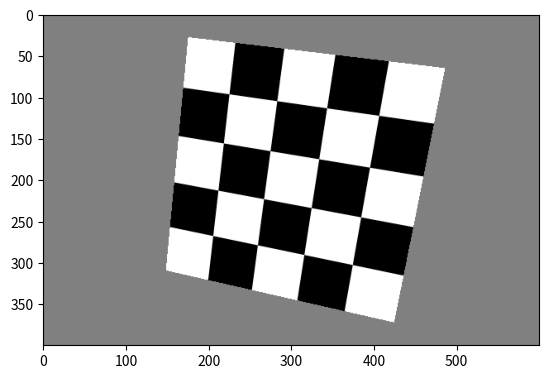

The matplotlib source for this figure:
# Version 1: Pinhole + One camera

import os

import numpy as np
import scipy.ndimage

from mpl_toolkits import mplot3d
from matplotlib import pyplot as plt

big = 1000
#big = 200
num = 5
big_grid_V = np.zeros((big*big,)) # |big*big| points
for i in range(big):
    for j in range(big):
        if (i//(big//num) + j//(big//num))%2:
           big_grid_V[i*big+j] = 0
        else:
           big_grid_V[i*big+j] = 1
big_grid_V = big_grid_V.astype(int)

side = 300
big_grid_P = np.zeros((big*big,3)) # side*side mm
for i in range(big):
    for j in range(big):
        big_grid_P[i*big+j] = np.array((i-(big//2),j-(big//2),0))
big_grid_P = big_grid_P.T * side / big


def generate_rotationM(axis, theta):
    """
    axis = "x" / "y" / "z"
    theta is in the form pi/2
    effect is to rotate WC to CC clockwise
    """
    if (axis == "x"):
        return np.array(((1,0,0),(0,np.cos(theta),-np.sin(theta)),(0,np.sin(theta),np.cos(theta))))
    if (axis == "y"):
        return np.array(((np.cos(theta),0,np.sin(theta)),(0,1,0),(-np.sin(theta),0,np.cos(theta))))
    if (axis == "z"):
        return np.array(((np.cos(theta),-np.sin(theta),0),(np.sin(theta),np.cos(theta),0),(0,0,1)))
    print("Wrong choice of axis, please choose x/y/z.\n")



def generate_extrinsic_matrix(Rx, Ry, Rz, t):
    """
    Func:
    Generate the extrinsic matrix for a camera.
    Representing the change from world coordinates to the camera coordinates
    for an object.

    Args:
    Rx: First rotate around the x-axis, (3,3)
    Ry: Second rotate around the y-axis, (3,3)
    Rz: Third rotate around the z-axis, (3,3)
    t: Translation of axis, (3,)

    Return:
    The extrinsic matrix
    """
    R = Rz @ Ry @ Rx
    extrinsic = np.hstack((R,t.reshape(-1,1)))
    return extrinsic



def generate_intrinsic_matrix(focal_length, p_x, p_y, c_x, c_y, skew = 0):
    """
    Func:
    Generate the intrinsic matrix for a camera.

    Args:
    focal_length
    (p_x, p_y): size of the pixels in world units
    (c_x, c_y): optical center (the principal point), in pixels
    skew: skew coefficient, which is non-zero if the image axes are not perpendicular

    Return:
    The intrinsic matrix
    """
    intrinsic = np.array(((focal_length / p_x, skew, c_x),
                         (0, focal_length / p_y, c_y), 
                         (0, 0, 1)))
    return intrinsic


def point_world_to_image(P, intrinsic, extrinsic):
    """
    Func:
    Take a 3D point in the world coordinate, translate it to a 2D point in the image 
    coordinate. Notice the final result is in pixels, but is not integers yet.

    Args:
    P: (X,Y,Z), (3,)
    intrinsic: matrix
    extrinsic: matrix

    Return:
    The 2D point (u,v) in an image, (2,)
    """
    
    P = np.append(P, 1).reshape(-1,1)
    p = intrinsic @ extrinsic @ P
    z = p[2]
    z[z==0] = 1e-10
    p = np.array((p[0],p[1])) / z
    return p.reshape(-1,)


def position(P, intrinsic, extrinsic):
    """
    Func:
    Take a matrix of the positions of a 3D plane in the world coordinate, translate it to a 
    matrix of positions of 2D point in the image coordinate. Notice the final result is in 
    pixels, but is not integers yet.

    Args:
    P: (3,-1), with the last 3 entries being x,y,z
    intrinsic: matrix
    extrinsic: matrix

    Return:
    The matrix of the 2D points in an image, (2,-1), i.e., ((u',v'),-1)
    """
    #origin_z = P[2]
    points = np.vstack((P,np.ones(P.shape[1])))
    result = intrinsic @ extrinsic @ points
    result = result / result[2].reshape(1,-1)
    result = result[0:2,:]
    return result
    

def graph(P,V,im_size):
    """
    Func:
    Take a matrix of the positions of 2D points in the image coordinate, the value of each pixel,
    the size of the image, and the original z of each pixel,
    return the resulted image, where if two points have the same position, record the one with
    smaller z.

    Args:

    Return: img
    """
    mh,mw = im_size
    N = P.shape[1]
    img = np.ones((mh,mw))
    img = img / 2
    #img = np.zeros((mh,mw))
    mea = np.zeros((mh,mw))
    for i in range(N):
        x,y = P[:,i]
        """
        if (0<=x<mw-1 and 0<=y<mh-1):
            img[y,x] = (mea[y,x]*img[y,x] + V[i]) / (mea[y,x] + 1)
            img[y+1,x] = (mea[y+1,x]*img[y+1,x] + V[i]) / (mea[y+1,x] + 1)
            img[y,x+1] = (mea[y,x+1]*img[y,x+1] + V[i]) / (mea[y,x+1] + 1)
            img[y+1,x+1] = (mea[y+1,x+1]*img[y+1,x+1] + V[i]) / (mea[y+1,x+1] + 1)
            mea[y,x] += 1
            mea[y+1,x] += 1
            mea[y,x+1] += 1
            mea[y+1,x+1] += 1
        """
        if (0<=x<mw and 0<=y<mh):
            img[y,x] = (mea[y,x]*img[y,x] + V[i]) / (mea[y,x] + 1)
            mea[y,x] += 1
    return img


def group_graphs(num_graph = 5):
    focal_length, p_x, p_y, c_x, c_y = 5e-3,1e-5,1e-5,300,200 #5e3um,10um,10um
    skew = 0
    intrinsic = generate_intrinsic_matrix(focal_length, p_x, p_y, c_x, c_y, skew)
    rotation_mats = []
    extrinsic_mats = []
    distance = 500 # distance mm far away from camera
    t = np.array((0,0,-distance))
    for i in range(num_graph):
        Rx, Ry, Rz = generate_rotationM("x",i*np.pi/36),generate_rotationM("y",i*np.pi/36),generate_rotationM("z",i*np.pi/36)
        extrinsic = generate_extrinsic_matrix(Rx, Ry, Rz, t)
        rotation_mats.append((Rx,Ry,Rz))
        extrinsic_mats.append(extrinsic)
        p = position(big_grid_P, intrinsic, extrinsic)
        p = p.astype(int)
        img = graph(p,big_grid_V,(400,600)) #400mm * 600mm photo
        plt.imsave(f"group_{i}.jpg",img,cmap="gray")
    return intrinsic, extrinsic_mats

def main():
    
    #focal_length, p_x, p_y, c_x, c_y = 30,1,1,150,150 #5mm,?,?
    focal_length, p_x, p_y, c_x, c_y = 5e-3,1e-5,1e-5,300,200 #5e3um,10um,10um
    #skew = focal_length / p_x * np.tan(np.pi/36)
    skew = 0
    intrinsic = generate_intrinsic_matrix(focal_length, p_x, p_y, c_x, c_y, skew)
    #Rx, Ry, Rz, t = np.eye(3),np.eye(3),np.eye(3),np.array((0,0,-600))
    #Rx, Ry, Rz, t = generate_rotationM("x",np.pi/12),np.eye(3),np.eye(3),np.array((0,0,-600))
    #Rx, Ry, Rz, t = np.eye(3),generate_rotationM("y",np.pi/12),np.eye(3),np.array((0,0,-600))
    #Rx, Ry, Rz, t = np.eye(3),np.eye(3),generate_rotationM("z",np.pi/12),np.array((0,0,-600))
    distance = 500 # distance mm far away from camera
    Rx, Ry, Rz, t = generate_rotationM("x",np.pi/18),generate_rotationM("y",np.pi/18),generate_rotationM("z",np.pi/18),np.array((0,0,-distance))
    extrinsic = generate_extrinsic_matrix(Rx, Ry, Rz, t)
    p = position(big_grid_P, intrinsic, extrinsic)
    p = p.astype(int)
    img = graph(p,big_grid_V,(400,600)) #400mm * 600mm photo
    plt.imsave("v2_grid_high_resolution_withoutfilter.png",img,cmap="gray")
    plt.imshow(img,cmap="gray")
    plt.show()
    
    #intrinsic, extrinsic_mats = group_graphs()
    return 0



if __name__ == '__main__':
    main()